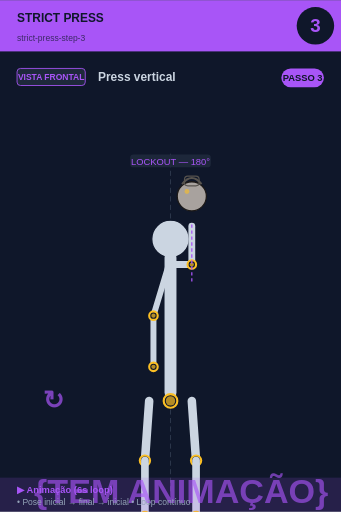
t = 0.00 s
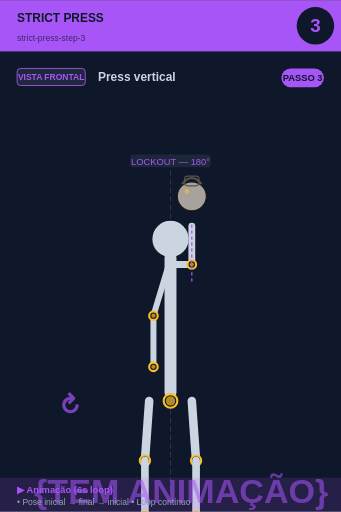
t = 0.75 s
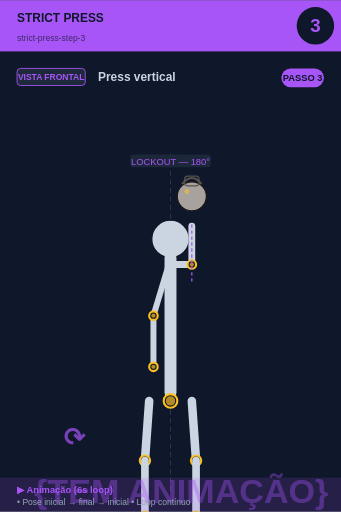
t = 2.25 s
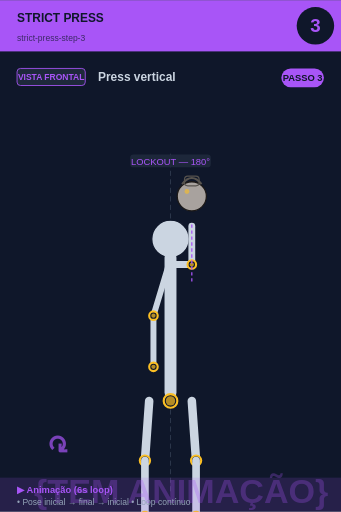
t = 3.00 s
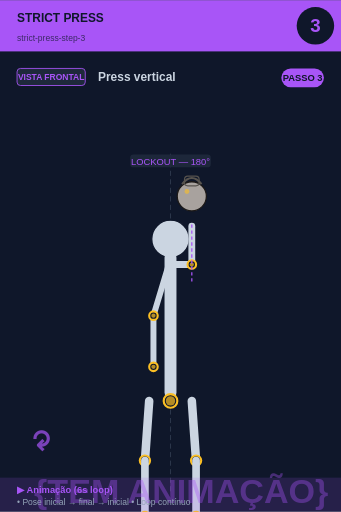
t = 3.75 s
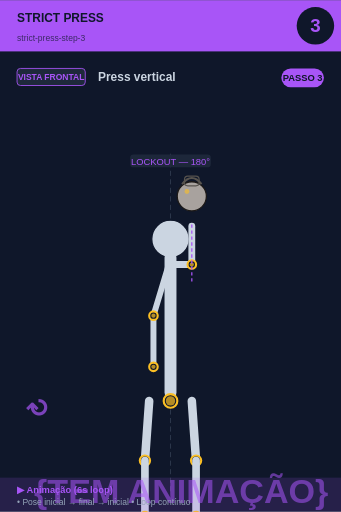
t = 5.25 s

The animated SVG that drew these frames (rendered in a browser with its animation timeline set to each time). Animation: 2 SMIL elements (animate=1,animateTransform=1); one cycle of 6.00 s, repeats indefinitely.

<svg xmlns="http://www.w3.org/2000/svg" viewBox="0 0 400 600" width="400" height="600">
<rect width="400" height="600" fill="#0f172a"/>

<!-- Header -->
<rect x="0" y="0" width="400" height="60" fill="#a855f7"/>
<text x="20" y="25" font-size="14" font-weight="bold" fill="#0f172a" font-family="sans-serif">STRICT PRESS</text>
<text x="20" y="48" font-size="10" fill="#0f172a" opacity="0.7" font-family="sans-serif">strict-press-step-3</text>

<!-- Step circle -->
<circle cx="370" cy="30" r="22" fill="#0f172a"/>
<text x="370" y="37" font-size="22" font-weight="bold" fill="#a855f7" text-anchor="middle" font-family="sans-serif">3</text>

<!-- Vista + título -->
<rect x="20" y="80" width="80" height="20" rx="4" fill="#1e293b" stroke="#a855f7" stroke-width="1"/>
<text x="60" y="94" font-size="10" font-weight="bold" fill="#a855f7" text-anchor="middle" font-family="sans-serif">VISTA FRONTAL</text>
<text x="115" y="95" font-size="14" font-weight="bold" fill="#cbd5e1" font-family="sans-serif">Press vertical</text>

<!-- Corpo + animação -->
<g transform="translate(0, 50)">
<line x1="200" y1="130" x2="200" y2="530" stroke="#475569" stroke-width="1" stroke-dasharray="6,4" opacity="0.6"/><circle cx="200" cy="230" r="22" fill="#cbd5e1" stroke="#0f172a" stroke-width="1.5"/><line x1="200" y1="252" x2="200" y2="410" stroke="#cbd5e1" stroke-width="14" stroke-linecap="round"/><circle cx="200" cy="420" r="8" fill="#0f172a" stroke="#fbbf24" stroke-width="2.5"/><circle cx="200" cy="420" r="5.5" fill="#fbbf24" opacity="0.7"/><line x1="202" y1="260" x2="225" y2="260" stroke="#cbd5e1" stroke-width="8" stroke-linecap="round"/><line x1="225" y1="260" x2="225" y2="215" stroke="#cbd5e1" stroke-width="8" stroke-linecap="round"/><circle cx="225" cy="260" r="5" fill="#0f172a" stroke="#fbbf24" stroke-width="2.5"/><circle cx="225" cy="260" r="2.5" fill="#fbbf24" opacity="0.7"/><circle cx="225" cy="180" r="17.099999999999998" fill="#a8a29e" stroke="#1c1917" stroke-width="1.5"/><path d="M 213.6 165.75 Q 225 151.5 236.4 165.75" fill="none" stroke="#57534e" stroke-width="2.375"/><rect x="216.45" y="156.25" width="17.099999999999998" height="11.399999999999999" rx="3.8" fill="none" stroke="#57534e" stroke-width="1.4249999999999998"/><circle cx="219.3" cy="174.3" r="2.8499999999999996" fill="#fbbf24" opacity="0.6"/><line x1="198" y1="260" x2="180" y2="320" stroke="#cbd5e1" stroke-width="7" stroke-linecap="round"/><line x1="180" y1="320" x2="180" y2="380" stroke="#cbd5e1" stroke-width="7" stroke-linecap="round"/><circle cx="180" cy="320" r="5" fill="#0f172a" stroke="#fbbf24" stroke-width="2.5"/><circle cx="180" cy="320" r="2.5" fill="#fbbf24" opacity="0.7"/><circle cx="180" cy="380" r="5" fill="#0f172a" stroke="#fbbf24" stroke-width="2.5"/><circle cx="180" cy="380" r="2.5" fill="#fbbf24" opacity="0.7"/><line x1="175" y1="420" x2="170" y2="490" stroke="#cbd5e1" stroke-width="10" stroke-linecap="round"/><line x1="225" y1="420" x2="230" y2="490" stroke="#cbd5e1" stroke-width="10" stroke-linecap="round"/><circle cx="170" cy="490" r="6" fill="#0f172a" stroke="#fbbf24" stroke-width="2.5"/><circle cx="170" cy="490" r="3.5" fill="#fbbf24" opacity="0.7"/><circle cx="230" cy="490" r="6" fill="#0f172a" stroke="#fbbf24" stroke-width="2.5"/><circle cx="230" cy="490" r="3.5" fill="#fbbf24" opacity="0.7"/><line x1="170" y1="490" x2="170" y2="555" stroke="#cbd5e1" stroke-width="9" stroke-linecap="round"/><line x1="230" y1="490" x2="230" y2="555" stroke="#cbd5e1" stroke-width="9" stroke-linecap="round"/><circle cx="170" cy="555" r="5" fill="#0f172a" stroke="#fbbf24" stroke-width="2.5"/><circle cx="170" cy="555" r="2.5" fill="#fbbf24" opacity="0.7"/><circle cx="230" cy="555" r="5" fill="#0f172a" stroke="#fbbf24" stroke-width="2.5"/><circle cx="230" cy="555" r="2.5" fill="#fbbf24" opacity="0.7"/><line x1="150" y1="565" x2="250" y2="565" stroke="#cbd5e1" stroke-width="3" stroke-linecap="round"/><rect x="152.65" y="131" width="94.7" height="15" rx="4" fill="#1e293b" opacity="0.95"/><text x="200" y="143" font-size="11" fill="#a855f7" text-anchor="middle" font-family="sans-serif" font-weight="500">LOCKOUT — 180°</text><line x1="225" y1="280" x2="225" y2="210" stroke="#a855f7" stroke-width="1.5" stroke-dasharray="4,3"/>
<!-- Indicador de movimento animado no canto inferior -->
<g opacity="0.7">
<text x="40" y="540" font-size="40" fill="#a855f7" font-weight="bold" font-family="sans-serif">
{TEM ANIMAÇÃO}
<animate attributeName="opacity" values="0.9;0.4;0.9" dur="6s" repeatCount="indefinite"/>
</text>
</g>
</g>

<!-- Footer -->
<rect x="0" y="560" width="400" height="40" fill="#a855f7" opacity="0.15"/>
<text x="20" y="578" font-size="11" font-weight="bold" fill="#a855f7" font-family="sans-serif">▶ Animação (6s loop)</text>
<text x="20" y="592" font-size="10" fill="#94a3b8" font-family="sans-serif">• Pose inicial → final → inicial • Loop contínuo</text>

<!-- Tag PASSO N -->
<g transform="translate(330, 80)">
<rect x="0" y="0" width="50" height="22" rx="11" fill="#a855f7"/>
<text x="25" y="15" font-size="11" font-weight="bold" fill="#0f172a" text-anchor="middle" font-family="sans-serif">PASSO 3</text>
</g>

<!-- Seta animada (movimento ↕) -->
<g transform="translate(50, 480)">
<text font-size="30" fill="#a855f7" font-weight="bold" font-family="sans-serif" opacity="0.7">↻
<animateTransform attributeName="transform" type="rotate" from="0 15 15" to="360 15 15" dur="6s" repeatCount="indefinite"/>
</text>
</g>
</svg>
